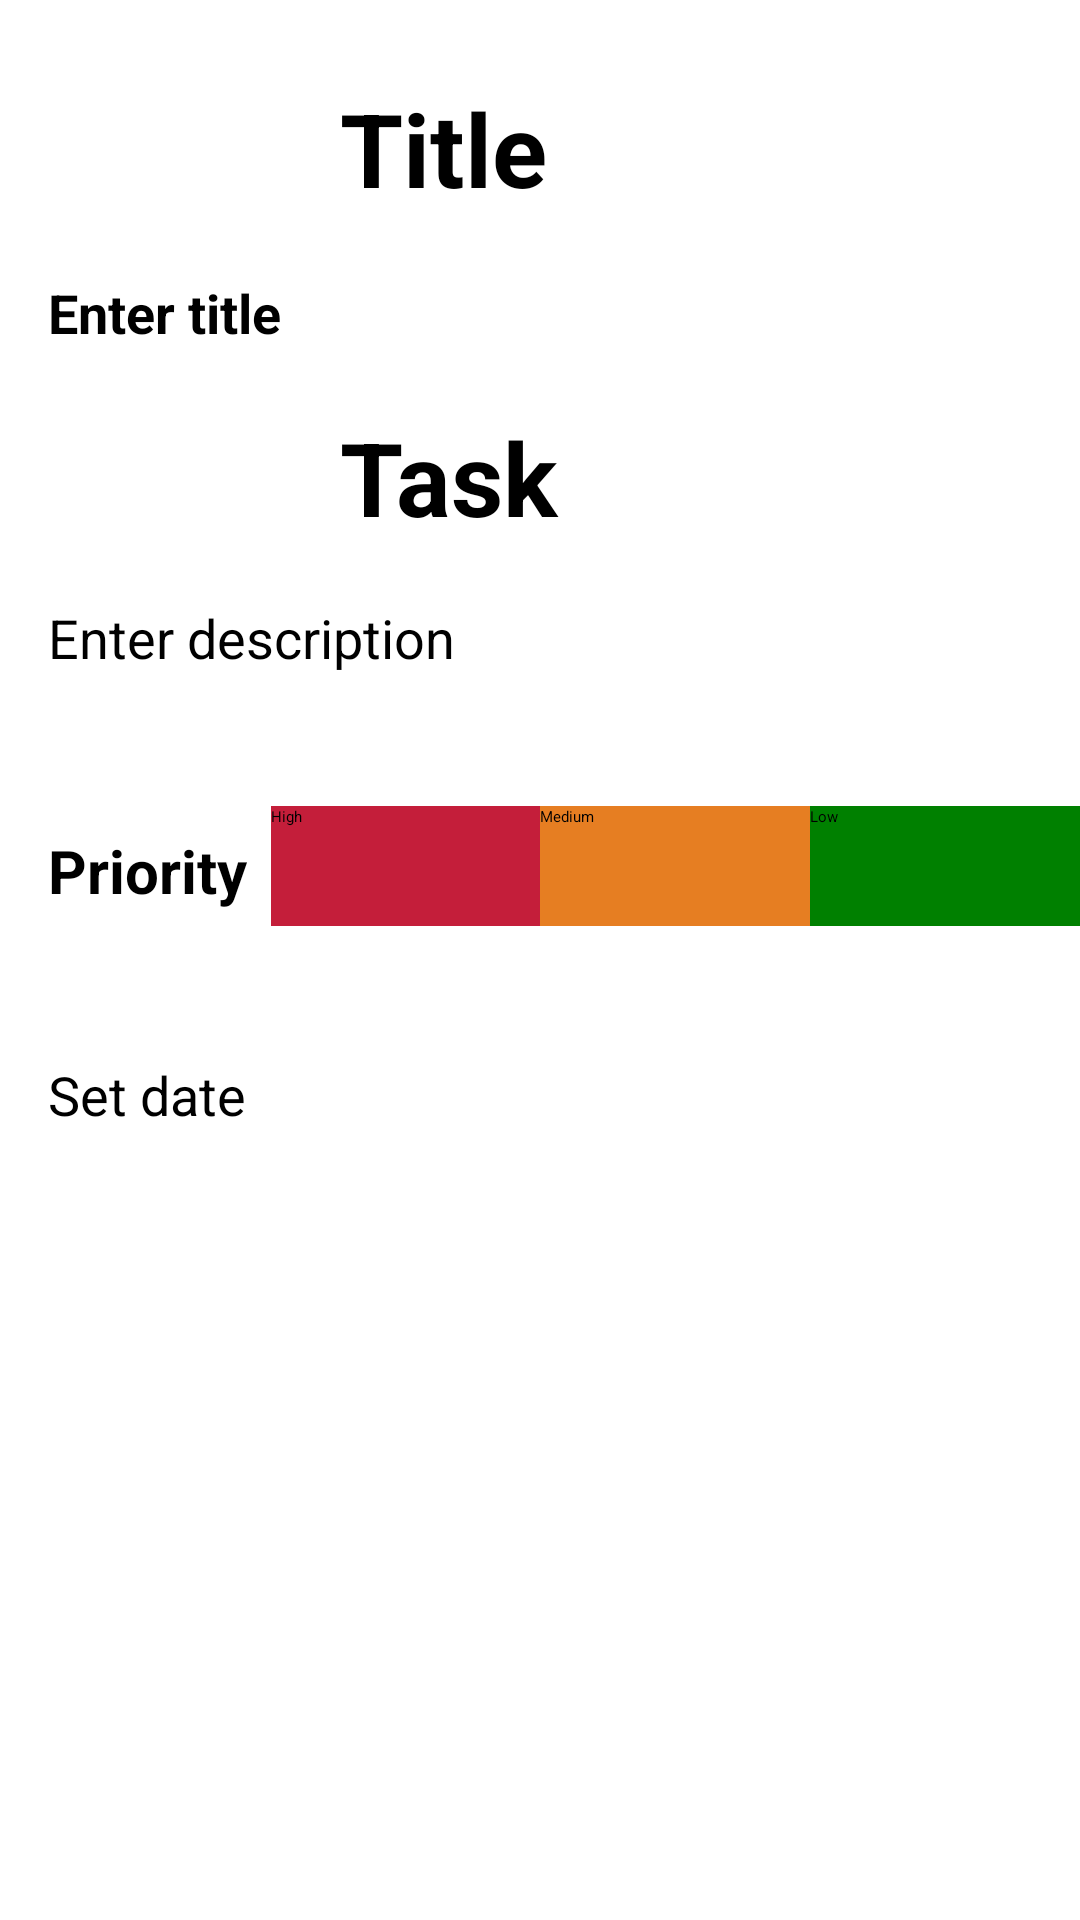

Reconstruct the res/layout file that produces this screen, plus the resources it refers to.
<!-- AndroidManifest.xml: application theme Theme.TodoApp -->
<!-- res/layout/add_task.xml -->
<?xml version="1.0" encoding="utf-8"?>
<ScrollView
    xmlns:android="http://schemas.android.com/apk/res/android"
    xmlns:tools="http://schemas.android.com/tools"
    android:layout_width="match_parent"
    android:layout_height="match_parent"
    xmlns:app="http://schemas.android.com/apk/res-auto"
    tools:context=".AddTaskFragment">

    <androidx.constraintlayout.widget.ConstraintLayout
        android:layout_width="match_parent"
        android:layout_height="wrap_content">


        <TextView
            android:id="@+id/textView5"
            android:layout_width="164dp"
            android:layout_height="wrap_content"
            android:layout_alignParentStart="true"
            android:layout_alignParentEnd="true"
            android:layout_marginBottom="20dp"
            android:text="@string/add_title_to_task"
            android:textSize="34sp"
            android:textStyle="bold"
            app:layout_constraintBottom_toTopOf="@+id/title_entry"
            app:layout_constraintEnd_toEndOf="parent"
            app:layout_constraintHorizontal_bias="0.578"
            app:layout_constraintStart_toStartOf="parent"
            app:layout_constraintTop_toTopOf="parent"
            app:layout_constraintVertical_bias="1.0"
            tools:ignore="MissingConstraints" />

        <EditText
            android:id="@+id/title_entry"
            android:layout_width="0dp"
            android:layout_height="wrap_content"
            android:layout_marginStart="@dimen/margin_medium"
            android:layout_marginTop="92dp"
            android:layout_marginEnd="@dimen/margin_medium"
            android:ems="10"
            android:hint="@string/enter_title"
            android:textSize="@dimen/entry_size"
            android:textStyle="bold"
            app:layout_constraintEnd_toEndOf="parent"
            app:layout_constraintHorizontal_bias="0.0"
            app:layout_constraintStart_toStartOf="parent"
            app:layout_constraintTop_toTopOf="parent" />

        <TextView
            android:id="@+id/textView6"
            android:layout_width="164dp"
            android:layout_height="49dp"
            android:layout_alignTop="@+id/desc_entry"
            android:layout_alignParentStart="true"
            android:layout_alignParentEnd="true"
            android:layout_marginTop="14dp"
            android:layout_marginBottom="9dp"
            android:text="@string/add_value_to_task"
            android:textSize="34sp"
            android:textStyle="bold"
            app:layout_constraintBottom_toTopOf="@+id/desc_entry"
            app:layout_constraintEnd_toEndOf="parent"
            app:layout_constraintHorizontal_bias="0.578"
            app:layout_constraintStart_toStartOf="parent"
            app:layout_constraintTop_toBottomOf="@+id/title_entry"
            tools:ignore="MissingConstraints" />

        <EditText
            android:id="@+id/desc_entry"
            android:layout_width="0dp"
            android:layout_height="wrap_content"
            android:layout_marginStart="@dimen/margin_medium"
            android:layout_marginTop="84dp"
            android:layout_marginEnd="@dimen/margin_medium"
            android:ems="10"
            android:hint="@string/enter_description"
            android:inputType="textMultiLine"
            android:textSize="@dimen/entry_size"
            app:layout_constraintEnd_toEndOf="parent"
            app:layout_constraintHorizontal_bias="0.0"
            app:layout_constraintStart_toStartOf="parent"
            app:layout_constraintTop_toBottomOf="@+id/title_entry" />

        <TextView
            android:id="@+id/priority_label"
            android:layout_width="wrap_content"
            android:layout_height="wrap_content"
            android:layout_marginStart="16dp"
            android:layout_marginTop="52dp"
            android:text="@string/priority_label"
            android:textColor="@color/black"
            android:textSize="20sp"
            android:textStyle="bold"
            app:layout_constraintStart_toStartOf="parent"
            app:layout_constraintTop_toBottomOf="@+id/desc_entry" />

        <RadioGroup
            android:id="@+id/radioGroup"
            android:layout_width="0dp"
            android:layout_height="@dimen/radio"
            android:layout_gravity="center"
            android:layout_marginLeft="8dp"
            android:layout_marginTop="44dp"
            android:orientation="horizontal"
            android:weightSum="3"
            app:layout_constraintEnd_toEndOf="parent"
            app:layout_constraintHorizontal_bias="1.0"
            app:layout_constraintStart_toEndOf="@id/priority_label"
            app:layout_constraintTop_toBottomOf="@+id/desc_entry">

            <RadioButton
                android:id="@+id/radButton1"
                android:layout_width="0dp"
                android:layout_height="match_parent"
                android:layout_weight="1"
                android:background="@color/materialRed"
                android:checked="true"
                android:text="@string/high_priority"
                android:theme="@style/WhiteRadioButton" />

            <RadioButton
                android:id="@+id/radButton2"
                android:layout_width="0dp"
                android:layout_height="match_parent"
                android:layout_weight="1"
                android:background="@color/materialOrange"
                android:text="@string/med_priority"
                android:theme="@style/WhiteRadioButton" />



            <RadioButton
                android:id="@+id/radButton3"
                android:layout_width="0dp"
                android:layout_height="match_parent"
                android:layout_weight="1"
                android:background="@color/materialGreen"
                android:text="@string/low_priority"
                android:theme="@style/WhiteRadioButton" />
        </RadioGroup>

        <EditText
            android:id="@+id/date_edit"
            android:layout_width="0dp"
            android:layout_height="wrap_content"
            android:layout_marginStart="@dimen/margin_medium"
            android:layout_marginTop="44dp"
            android:layout_marginEnd="@dimen/margin_extra_large"
            android:cursorVisible="false"
            android:ems="10"
            android:focusable="false"
            android:focusableInTouchMode="false"
            android:hint="@string/set_date"
            android:inputType="text"
            android:textSize="@dimen/entry_size"
            app:layout_constraintEnd_toEndOf="parent"
            app:layout_constraintHorizontal_bias="0.0"
            app:layout_constraintStart_toStartOf="parent"
            app:layout_constraintTop_toBottomOf="@+id/radioGroup"
            tools:ignore="TextFields" />

        <ImageView
            android:id="@+id/imgDate"
            android:layout_width="@dimen/calendar_img"
            android:layout_height="@dimen/calendar_img"
            android:layout_marginTop="44dp"
            android:src="@drawable/ic_event_black_24dp"
            app:layout_constraintEnd_toEndOf="parent"
            app:layout_constraintHorizontal_bias="0.555"
            app:layout_constraintStart_toEndOf="@+id/date_edit"
            app:layout_constraintTop_toBottomOf="@+id/radioGroup"
            app:tint="@color/color4" />

        <Button
            android:id="@+id/submit_btn"
            android:layout_width="match_parent"
            android:layout_height="wrap_content"
            android:layout_marginStart="@dimen/margin_medium"
            android:layout_marginTop="44dp"
            android:layout_marginEnd="@dimen/margin_medium"
            android:backgroundTint="@color/black"
            android:text="@string/add_task"
            android:textColor="@color/white"
            android:textSize="@dimen/entry_size"
            android:textStyle="bold"
            app:layout_constraintEnd_toEndOf="parent"
            app:layout_constraintHorizontal_bias="0.0"
            app:layout_constraintStart_toStartOf="parent"
            app:layout_constraintTop_toBottomOf="@+id/date_edit" />


    </androidx.constraintlayout.widget.ConstraintLayout>
</ScrollView>
<!-- resources referenced by this layout -->
<resources>
  <color name="black">#FF000000</color>
  <color name="color4">#8E0438</color>
  <color name="materialGreen">#008000</color>
  <color name="materialOrange">#E67E22</color>
  <color name="materialRed">#C41E3A</color>
  <color name="white">#FFFFFFFF</color>
  <dimen name="calendar_img">36dp</dimen>
  <dimen name="entry_size">18sp</dimen>
  <dimen name="margin_extra_large">72dp</dimen>
  <dimen name="margin_medium">16dp</dimen>
  <dimen name="radio">40dp</dimen>
  <string name="add_task">Add Task</string>
  <string name="add_title_to_task">Title</string>
  <string name="add_value_to_task">Task</string>
  <string name="enter_description">Enter description</string>
  <string name="enter_title">Enter title</string>
  <string name="high_priority">High</string>
  <string name="low_priority">Low</string>
  <string name="med_priority">Medium</string>
  <string name="priority_label">Priority</string>
  <string name="set_date">Set date</string>
  <style name="WhiteRadioButton" parent="Theme.AppCompat.Light.DarkActionBar">
  <item name="colorControlNormal">@android:color/white</item>
  <item name="colorControlActivated">@android:color/white</item>
  </style>
</resources>
